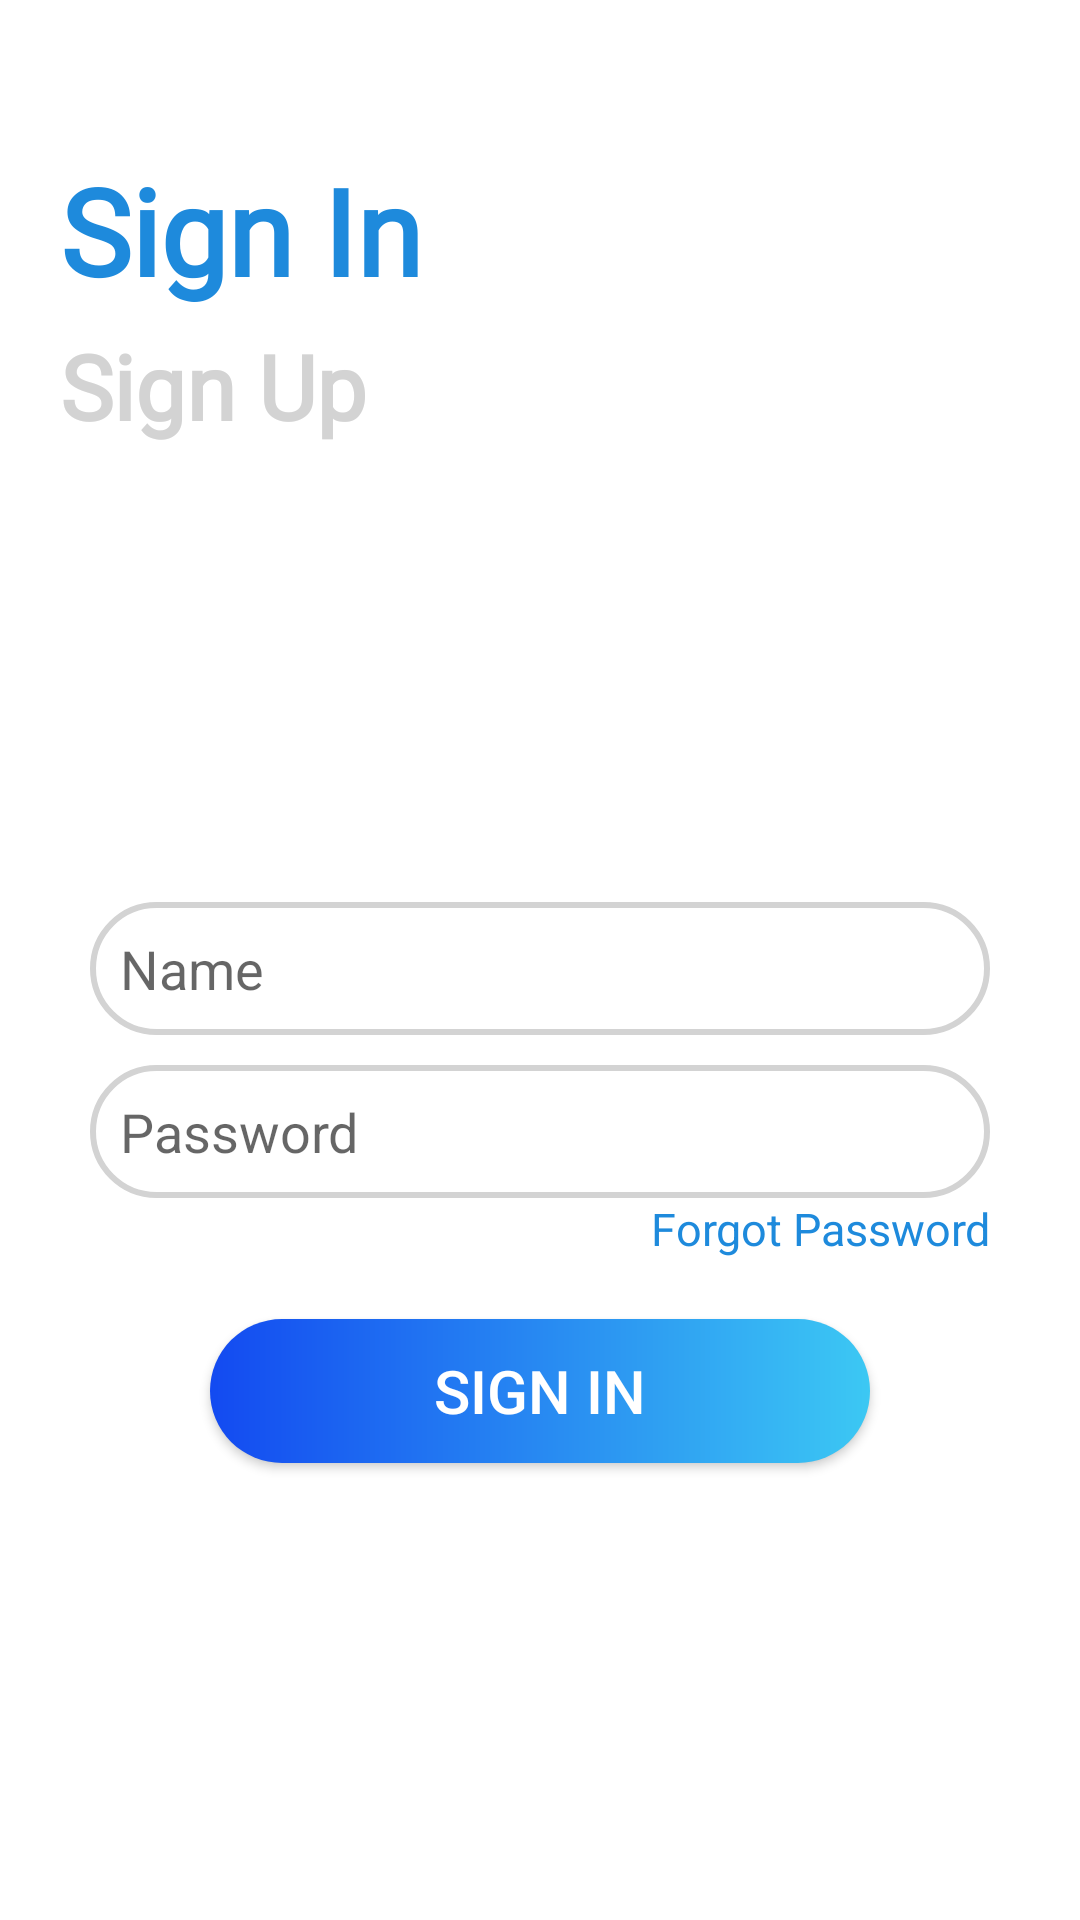

Write the Android layout XML for this screen, with the resource values it uses.
<!-- AndroidManifest.xml: application theme Theme.Enquiry1 -->
<!-- res/layout/activity_main.xml -->
<?xml version="1.0" encoding="utf-8"?>
<LinearLayout
    xmlns:android="http://schemas.android.com/apk/res/android"
    xmlns:tools="http://schemas.android.com/tools"
    xmlns:app="http://schemas.android.com/apk/res-auto"
    android:orientation="vertical"
    android:layout_width="match_parent"
    android:layout_height="match_parent"
    tools:context=".MainActivity">

    <TextView
        android:id="@+id/tv_sign_in"
        android:layout_width="match_parent"
        android:layout_height="wrap_content"
        android:layout_marginTop="50sp"
        android:layout_marginLeft="20sp"
        android:fontFamily="@font/rc_bold"
        android:text="Sign In"
        android:textColor="@color/blue"
        android:textSize="40sp"
        android:textStyle="bold"/>
    <TextView
        android:id="@+id/tv_sign_up"
        android:layout_width="match_parent"
        android:layout_height="wrap_content"
        android:text="Sign Up"
        android:textColor="#d3d3d3"
        android:layout_marginTop="5sp"
        android:fontFamily="@font/rc_bold"
        android:layout_marginLeft="20sp"
        android:textSize="30sp"
        android:textStyle="bold"/>
    <LinearLayout
        android:id="@+id/lay_sign_in"
        android:gravity="center"
        android:layout_margin="30sp"
        android:orientation="vertical"
        android:layout_width="match_parent"
        android:layout_height="0sp"
        android:layout_weight="1">

        <EditText
            android:id="@+id/name"
            android:layout_width="match_parent"
            android:layout_height="wrap_content"
            android:background="@drawable/bag_text"
            android:hint="Name"
            android:padding="10sp"
            android:inputType="textPersonName" />

        <EditText
            android:id="@+id/password"
            android:layout_width="match_parent"
            android:layout_height="wrap_content"
            android:padding="10sp"
            android:layout_marginTop="10sp"
            android:background="@drawable/bag_text"
            android:hint="Password"
            android:inputType="textPassword"
            />
        <TextView
            android:layout_width="match_parent"
            android:layout_height="wrap_content"
            android:text="Forgot Password"
            android:gravity="end"
            android:textSize="15sp"
            android:textColor="@color/blue"/>

        <androidx.appcompat.widget.AppCompatButton
            android:id="@+id/login"
            android:layout_width="match_parent"
            android:layout_height="wrap_content"
            android:textColor="@color/white"
            android:background="@drawable/bg_color"
            android:text="Sign In"
            android:textSize="20sp"
            android:layout_marginTop="20sp"
            android:layout_marginLeft="40sp"
            android:layout_marginRight="40sp"
            android:padding="10sp"/>

    </LinearLayout>
    <LinearLayout
        android:id="@+id/lay_sign_up"
        android:gravity="center"
        android:layout_margin="30sp"
        android:orientation="vertical"
        android:layout_width="match_parent"
        android:layout_height="0sp"
        android:visibility="gone"
        android:layout_weight="1">

        <EditText
            android:id="@+id/SIgnUP_name"
            android:layout_width="match_parent"
            android:layout_height="wrap_content"
            android:background="@drawable/bag_text"
            android:hint="Name"
            android:padding="10sp"
            android:inputType="textPersonName" />

        <EditText
            android:id="@+id/SignUP_number"
            android:layout_width="match_parent"
            android:layout_height="wrap_content"
            android:padding="10sp"
            android:layout_marginTop="10sp"
            android:background="@drawable/bag_text"
            android:hint="Mobile Number"
            android:inputType="phone"
            />

        <EditText
            android:id="@+id/SIgnUP_email"
            android:layout_width="match_parent"
            android:layout_height="wrap_content"
            android:background="@drawable/bag_text"
            android:hint="Email"
            android:layout_marginTop="10sp"
            android:padding="10sp"
            android:inputType="textEmailAddress" />

        <EditText
            android:id="@+id/SignUP_password"
            android:layout_width="match_parent"
            android:layout_height="wrap_content"
            android:padding="10sp"
            android:layout_marginTop="10sp"
            android:background="@drawable/bag_text"
            android:hint="Password"
            android:inputType="textPassword"
            />
        <EditText
            android:id="@+id/SignUP_verify_password"
            android:layout_width="match_parent"
            android:layout_height="wrap_content"
            android:padding="10sp"
            android:layout_marginTop="10sp"
            android:background="@drawable/bag_text"
            android:hint="Verify Password"
            android:inputType="textPassword"
            />

        <androidx.appcompat.widget.AppCompatButton
            android:layout_width="match_parent"
            android:layout_height="wrap_content"
            android:textColor="@color/white"
            android:background="@drawable/bg_color"
            android:text="Sign Up"
            android:textSize="20sp"
            android:layout_marginTop="20sp"
            android:layout_marginLeft="40sp"
            android:layout_marginRight="40sp"
            android:padding="10sp"/>

    </LinearLayout>


</LinearLayout>
<!-- resources referenced by this layout -->
<resources>
  <color name="blue">#1E8ADC</color>
  <color name="white">#FFFFFFFF</color>
  <!-- drawable bag_text (drawable) -->
  <?xml version="1.0" encoding="utf-8"?>
  <shape xmlns:android="http://schemas.android.com/apk/res/android">
      <stroke android:color="#d3d3d3" android:width="2sp"/>
      <corners android:radius="35sp"/>
  </shape>
  <!-- drawable bg_color (drawable) -->
  <?xml version="1.0" encoding="utf-8"?>
  <shape xmlns:android="http://schemas.android.com/apk/res/android"
      android:shape="rectangle">
      <corners android:radius="35sp"/>
      <gradient android:startColor="@color/D_blue" android:endColor="@color/L_blue"/>
  
  </shape>
  <style name="Theme.Enquiry1" parent="Theme.MaterialComponents.DayNight.DarkActionBar">
          
          <item name="colorPrimary">@color/purple_500</item>
          <item name="colorPrimaryVariant">@color/purple_700</item>
          <item name="colorOnPrimary">@color/white</item>
          
          <item name="colorSecondary">@color/teal_200</item>
          <item name="colorSecondaryVariant">@color/teal_700</item>
          <item name="colorOnSecondary">@color/black</item>
          
          <item name="android:statusBarColor" tools:targetApi="l">?attr/colorPrimaryVariant</item>
          
      </style>
  <color name="D_blue">#134AF1</color>
  <color name="L_blue">#3CC8F3</color>
  <color name="purple_500">#1E8ADC</color>
  <color name="purple_700">#1E8ADC</color>
  <color name="teal_200">#FF03DAC5</color>
  <color name="teal_700">#FF018786</color>
  <color name="black">#FF000000</color>
</resources>
